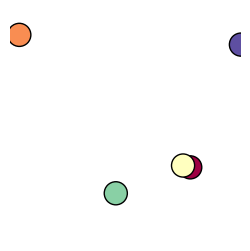

Write the Python code that produced this figure.
import numpy as np
import matplotlib.pyplot as plt
from matplotlib.animation import FuncAnimation
from matplotlib import rc,rcParams

rc('animation',html='jshtml')
rcParams['animation.embed_limit'] = 2**128

kb=3.16E-6

N = 5 # no de partículas
L = 10 # lado

pos = np.random.uniform(0,L,size=(N,2))

vels = np.random.rand(N,2)-0.5

################################
# Cálculo de la Temperatura

magv = np.linalg.norm(vels,axis=1)
s=10
magv2 = magv**2

sumav2 = magv2.sum()

Tini = sumav2/(2*kb*N)

T = 500#298
#### Ajuste de Temperaturas
f = np.sqrt(T/Tini)  # factor de ajuste

nvels = f*vels # Velocidades ajustadas

##################################
# Obtener un color para cada partícula
cmap = plt.get_cmap('Spectral',N)

################################1000
# Función que hace que reboten con las paredes

''' Propiedades periódicas a la frontera
'''

def pperiod(pos,N,L):
  for i in range(N):
     if pos[i][0]>L:
       pos[i][0]-=L
     elif pos[i][0]<0:
       pos[i][0]+=L

     if pos[i][1]>L:
       pos[i][1]-=L
     elif pos[i][1]<0:
       pos[i][1]+=L
  return pos

def circulos(ax,pos,r):
   for i in range(N):
       circ = plt.Circle((pos[i][0],pos[i][1]),r,color=cmap(i),ec='k')
       ax.add_patch(circ)

'''
Vamos a crear una función que identifique cuándo chocan las pelotas y
'''
def choque(pos,nvels,r,N):
    for i in range(N):
        for j in range(i+1,N):
           d = np.sqrt((pos[j][0]-pos[i][0])**2+(pos[j][1]-pos[i][1])**2)
           if d<=2*r:
              tempvix = nvels[i][0]
              tempviy = nvels[i][1]

              nvels[i][0]=nvels[j][0]
              nvels[i][1]=nvels[j][1]

              nvels[j][0]=tempvix
              nvels[j][1]=tempviy

              del tempvix
              del tempviy

    return nvels



#################################
fig,ax = plt.subplots(figsize=(3,3))


npasos = 10000

t = 0
dt = 0.1 # muy pequeño
G = []
conteo = 0
r = 0.5
for i in range(npasos):
   t += dt # t = t + dt
   pos = pos + nvels*dt # Este paso es la integración numérica
   choque(pos,nvels,r,N) # Para ver si chocan entrimport numpy as np
   #pared_r(pos,nvels,N,L,r)
   pperiod(pos,N,L)
   if i%(npasos/100)==0:
      G.append(pos)
   if i%(npasos/10)==0:
      conteo += 1
      print('>'*conteo+'-'*(10-conteo))

def pelicula(i):
    ax.clear()
    ax.set_aspect(1)
    ax.axis('off')
    plt.xlim(0,L) # ax.set_xlim(0,L)
    plt.ylim(0,L) # ax.set_ylim(0,L)
    circulos(ax,G[i],r=0.5)
    #plt.scatter(G[i][:,0],G[i][:,1],s=100,c=range(N),cmap='rainbow',ec='k')

anim = FuncAnimation(fig,pelicula,frames=range(len(G)))
anim.save('rebote_period.gif', writer='pillow', fps=50)
